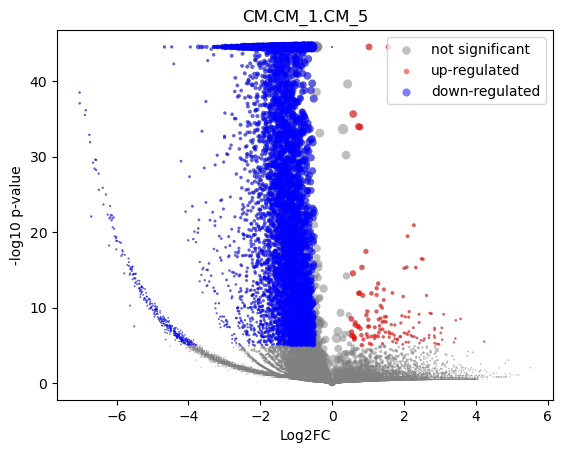

The file beside this chart, header and first rows:
gene	mean	CM_1_mean	CM_1_positive_frac	CM_5_mean	CM_5_positive_frac	log2FC	-log10 p-val	is_significant
MIR1302-2HG	5.795701e-05	6.911638e-05	9.892175289346128e-05	1.3969839e-09	0.0	-0.758	0.4985	0
FAM138A	7.2686817e-09	5.478796e-09	0.0	1.3969839e-09	0.0	-5.8905258e-05	44.55	0
OR4F5	7.2686817e-09	5.478796e-09	0.0	1.3969839e-09	0.0	-5.8905258e-05	44.55	0
AL627309.1	0.002349	0.002266	0.003165	0.002782	0.001027	0.2848	0.09837	0
AL627309.3	0.0004252	0.0002353	0.0003957	0.001411	0.0005136	2.172	0.3909	0
AL627309.2	7.2686817e-09	5.478796e-09	0.0	1.3969839e-09	0.0	-5.8905258e-05	44.55	0
AL627309.5	0.02589	0.02464	0.0366	0.03241	0.01746	0.3941	0.7237	0
AL627309.4	0.001259	0.0005187	0.0007914	0.005104	0.002568	3.072	1.32	0
AP006222.2	0.0006187	0.0007379	0.001088	1.3969839e-09	0.0	-3.067	2.874	0
AL732372.1	7.2686817e-09	5.478796e-09	0.0	1.3969839e-09	0.0	-5.8905258e-05	44.55	0
OR4F29	7.2686817e-09	5.478796e-09	0.0	1.3969839e-09	0.0	-5.8905258e-05	44.55	0
AC114498.1	7.2686817e-09	5.478796e-09	0.0	1.3969839e-09	0.0	-5.8905258e-05	44.55	0
OR4F16	7.2686817e-09	5.478796e-09	0.0	1.3969839e-09	0.0	-5.8905258e-05	44.55	0
AL669831.2	0.001727	0.001052	0.001583	0.005231	0.003082	2.21	1.231	0
LINC01409	0.07182	0.07111	0.09991	0.07548	0.03698	0.08591	0.1949	0
FAM87B	0.0006653	0.0002702	0.0003957	0.002717	0.001541	2.928	0.9163	0
LINC01128	0.1606	0.1693	0.2197	0.1158	0.05855	-0.5473	5.547	1
LINC00115	0.01298	0.01184	0.01682	0.0189	0.009245	0.6704	0.8753	0
FAM41C	0.0103	0.01062	0.01603	0.008645	0.003595	-0.2935	0.2461	0
AL645608.6	0.0004762	0.0005679	0.0007914	1.3969839e-09	0.0	-2.74	2.221	0
AL645608.2	0.005405	0.004344	0.006232	0.01091	0.00565	1.309	1.261	0
AL645608.4	0.001252	0.0008436	0.001187	0.003371	0.001541	1.879	0.7036	0
LINC02593	0.04136	0.0423	0.05886	0.0365	0.01849	-0.2121	0.4261	0
SAMD11	0.1836	0.1961	0.2421	0.1188	0.05855	-0.7227	10.19	1
NOC2L	0.2322	0.244	0.3125	0.1708	0.08269	-0.5147	6.798	1
KLHL17	0.01427	0.01423	0.02117	0.01448	0.007704	0.02476	0.02159	0
PLEKHN1	0.00159	0.001712	0.002374	0.0009581	0.0005136	-0.776	0.3352	0
PERM1	0.001097	0.001309	0.001781	1.3969839e-09	0.0	-3.816	4.365	0
AL645608.7	0.0007959	0.0006558	0.0009892	0.001523	0.001027	1.103	0.3489	0
HES4	0.2069	0.2209	0.2683	0.1344	0.06523	-0.716	11.12	1
ISG15	0.2618	0.2973	0.3658	0.07792	0.03852	-1.93	44.55	1
AL645608.1	7.2686817e-09	5.478796e-09	0.0	1.3969839e-09	0.0	-5.8905258e-05	44.55	0
AGRN	0.08843	0.09211	0.127	0.06931	0.03595	-0.4096	1.984	0
AL645608.5	7.2686817e-09	5.478796e-09	0.0	1.3969839e-09	0.0	-5.8905258e-05	44.55	0
AL645608.8	7.2686817e-09	5.478796e-09	0.0	1.3969839e-09	0.0	-5.8905258e-05	44.55	0
RNF223	0.0002521	5.478796e-09	0.0	0.001561	0.0005136	4.054	0.4983	0
C1orf159	0.0146	0.01406	0.02028	0.01738	0.009245	0.3039	0.3532	0
AL390719.3	0.0003148	0.0003754	0.0005935	1.3969839e-09	0.0	-2.249	1.793	0
LINC01342	7.2686817e-09	5.478796e-09	0.0	1.3969839e-09	0.0	-5.8905258e-05	44.55	0
AL390719.2	7.2686817e-09	5.478796e-09	0.0	1.3969839e-09	0.0	-5.8905258e-05	44.55	0
TTLL10-AS1	7.2686817e-09	5.478796e-09	0.0	1.3969839e-09	0.0	-5.8905258e-05	44.55	0
TTLL10	0.0002162	6.906613e-05	9.892175289346128e-05	0.00098	0.0005136	2.675	0.4511	0
TNFRSF18	0.0005482	0.0003854	0.0004946	0.001393	0.0005136	1.621	0.3248	0
TNFRSF4	7.114119e-05	8.484731e-05	0.0001978	1.3969839e-09	0.0	-0.8863	0.7942	0
SDF4	0.4685	0.5207	0.5641	0.1975	0.1002	-1.398	44.55	1
B3GALT6	0.1647	0.1853	0.2464	0.05751	0.0303	-1.686	44.55	1
C1QTNF12	0.005484	0.005254	0.008013	0.006679	0.003595	0.3406	0.2209	0
AL162741.1	0.0007038	0.0006497	0.0007914	0.0009843	0.0005136	0.5323	0.1301	0
UBE2J2	0.2785	0.3084	0.3807	0.1236	0.06009	-1.319	44.55	1
LINC01786	0.001171	0.001036	0.001484	0.001876	0.001027	0.7992	0.2716	0
SCNN1D	0.003946	0.003669	0.005342	0.005385	0.002054	0.5412	0.2731	0
ACAP3	0.06867	0.07208	0.102	0.05093	0.02517	-0.5003	2.169	0
PUSL1	0.07819	0.08781	0.1237	0.02818	0.01335	-1.636	20.97	1
INTS11	0.1328	0.1351	0.1821	0.1209	0.05855	-0.1596	0.6362	0
AL139287.1	7.2927774e-05	8.698053e-05	9.892175289346128e-05	1.3969839e-09	0.0	-0.9029	0.4985	0
CPTP	0.07032	0.07923	0.1102	0.02403	0.01181	-1.717	20.93	1
TAS1R3	0.001362	0.001228	0.001583	0.002056	0.001027	0.6983	0.2374	0
DVL1	0.04925	0.05403	0.07676	0.02444	0.01284	-1.142	7.472	1
MXRA8	0.03414	0.0366	0.05104	0.02142	0.01181	-0.7696	2.602	0
AURKAIP1	0.9733	1.094	0.866	0.3474	0.1602	-1.654	44.55	1
... 36,541 more rows
